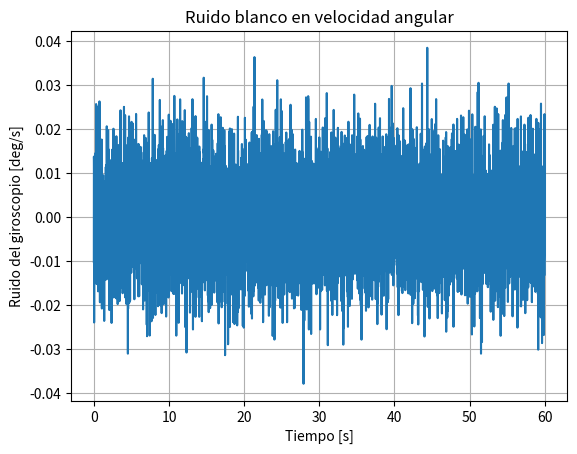
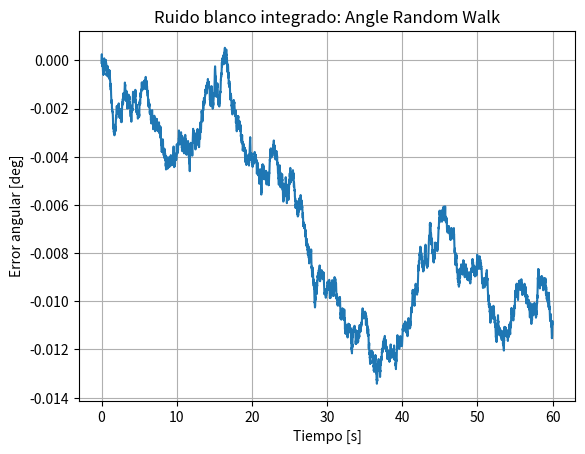

The script that saved these images, in order:
import numpy as np
import matplotlib.pyplot as plt

fs = 100       # frecuencia de muestreo [Hz]
dt = 1 / fs
t_total = 60   # segundos
n = int(fs * t_total)

print(np.arange(n))

sigma = 0.01   # desviación estándar del ruido [deg/s]

ruido_gyro = np.random.normal(loc=0, scale=sigma, size=n)

plt.plot(np.arange(n) * dt, ruido_gyro)
plt.xlabel("Tiempo [s]")
plt.ylabel("Ruido del giroscopio [deg/s]")
plt.title("Ruido blanco en velocidad angular")
plt.grid()
plt.show()

theta_error = np.cumsum(ruido_gyro) * dt

theta_error = np.cumsum(ruido_gyro) * dt

plt.plot(np.arange(n) * dt, theta_error)
plt.xlabel("Tiempo [s]")
plt.ylabel("Error angular [deg]")
plt.title("Ruido blanco integrado: Angle Random Walk")
plt.grid()
plt.show()
